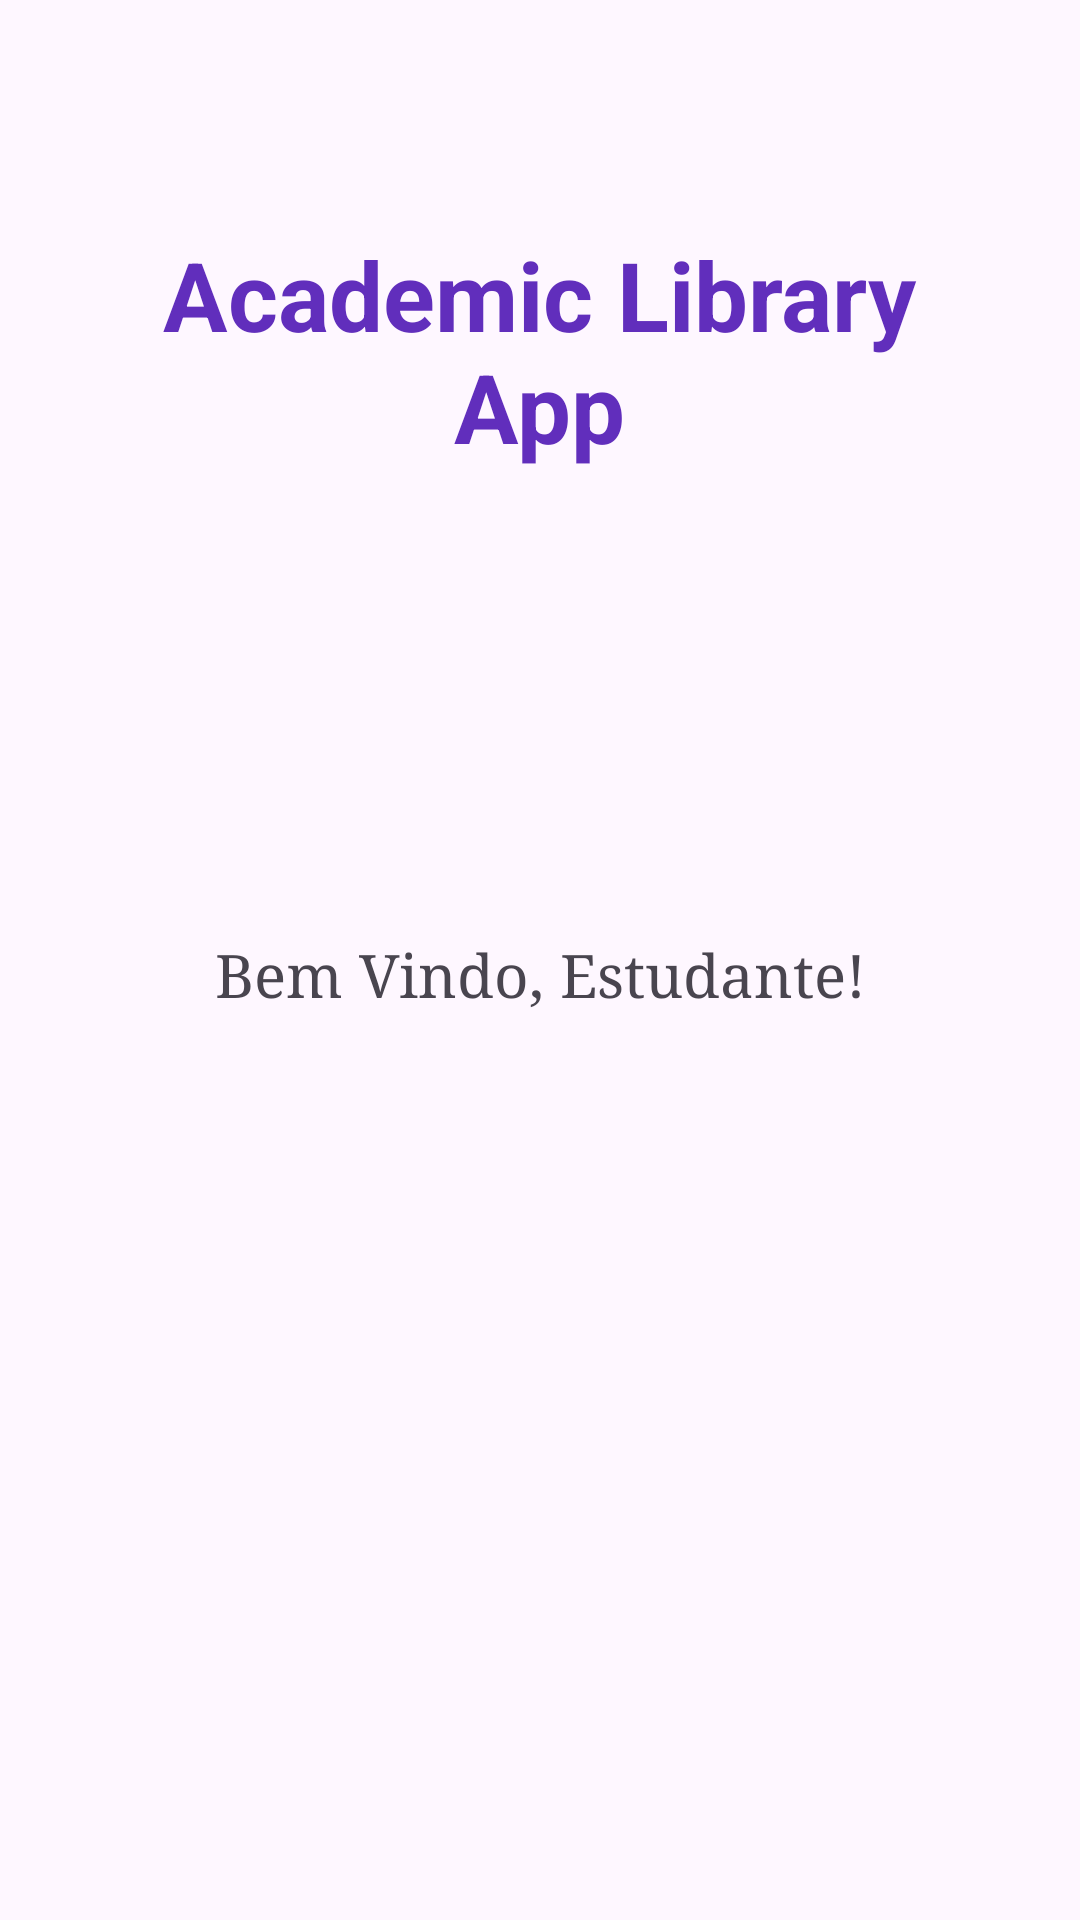

Here is an Android app screen rendered from its layout file. Give the layout XML and the strings, colors and styles it references.
<!-- AndroidManifest.xml: application theme Theme.AcademicLibraryApp -->
<!-- res/layout/fragment_home.xml -->
<?xml version="1.0" encoding="utf-8"?>
<androidx.constraintlayout.widget.ConstraintLayout xmlns:android="http://schemas.android.com/apk/res/android"
    xmlns:app="http://schemas.android.com/apk/res-auto"
    xmlns:tools="http://schemas.android.com/tools"
    android:id="@+id/fragmentHome"
    android:layout_width="match_parent"
    android:layout_height="match_parent"
    tools:context=".HomeFragment">

    <TextView
        android:id="@+id/tvHome"
        android:layout_width="300dp"
        android:layout_height="156dp"
        android:layout_marginTop="139dp"
        android:layout_marginBottom="79dp"
        android:text="@string/app_name"
        android:textAlignment="center"
        android:textColor="#612EBC"
        android:textSize="32sp"
        android:textStyle="bold"
        app:layout_constraintBottom_toTopOf="@+id/textView"
        app:layout_constraintEnd_toEndOf="parent"
        app:layout_constraintHorizontal_bias="0.495"
        app:layout_constraintStart_toStartOf="parent"
        app:layout_constraintTop_toTopOf="parent"
        tools:ignore="TextSizeCheck" />

    <TextView
        android:id="@+id/textView"
        android:layout_width="wrap_content"
        android:layout_height="wrap_content"
        android:layout_marginBottom="365dp"
        android:text="@string/welcome"
        android:textSize="20sp"
        android:typeface="serif"
        app:layout_constraintBottom_toBottomOf="parent"
        app:layout_constraintEnd_toEndOf="parent"
        app:layout_constraintStart_toStartOf="parent"
        app:layout_constraintTop_toBottomOf="@+id/tvHome" />

</androidx.constraintlayout.widget.ConstraintLayout>
<!-- resources referenced by this layout -->
<resources>
  <string name="app_name">Academic Library App</string>
  <string name="welcome">Bem Vindo, Estudante!</string>
  <style name="Theme.AcademicLibraryApp" parent="Base.Theme.AcademicLibraryApp" />
  <style name="Base.Theme.AcademicLibraryApp" parent="Theme.Material3.DayNight">
          
          
      </style>
</resources>
